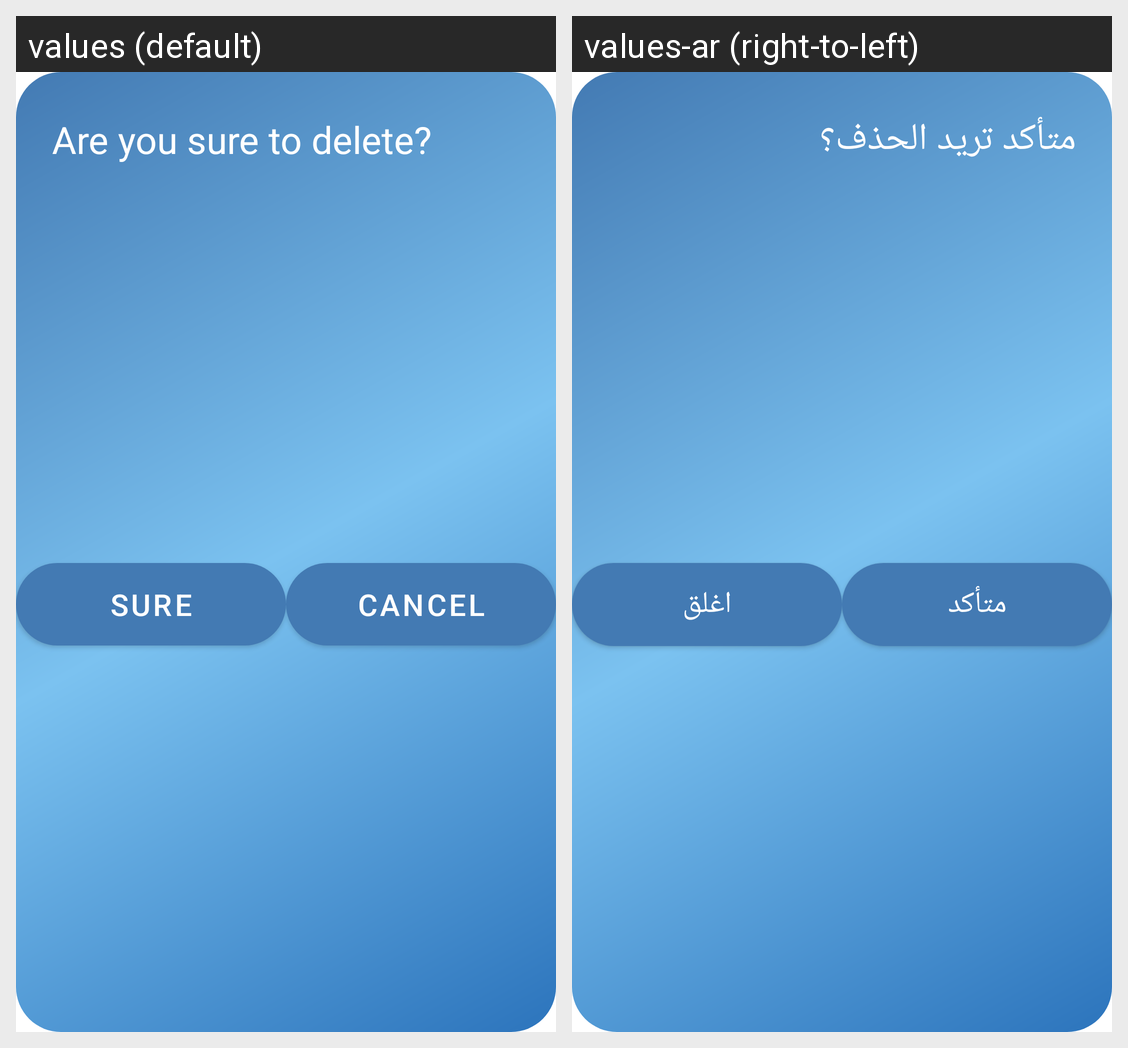

Locale-by-locale string values for the Android screen shown in this grid:
Android screen res/layout/delete_dialog.xml rendered under 2 locales, left to right: values (default), values-ar (right-to-left). Device: Nexus 5 (rendered at 1080×1920; each locale shown at half size, 540×960, under a caption strip naming it); theme Theme.Weather.
Strings drawn on this screen, with the default value and each locale's value (text and hints the layout hard-codes, and strings that could not be matched under every locale, appear in the picture but are not listed):

are_you_sure_to_delete
  values: Are you sure to delete?
  values-ar: متأكد تريد الحذف؟

sure
  values: Sure
  values-ar: متأكد

cancel
  values: Cancel
  values-ar: اغلق
